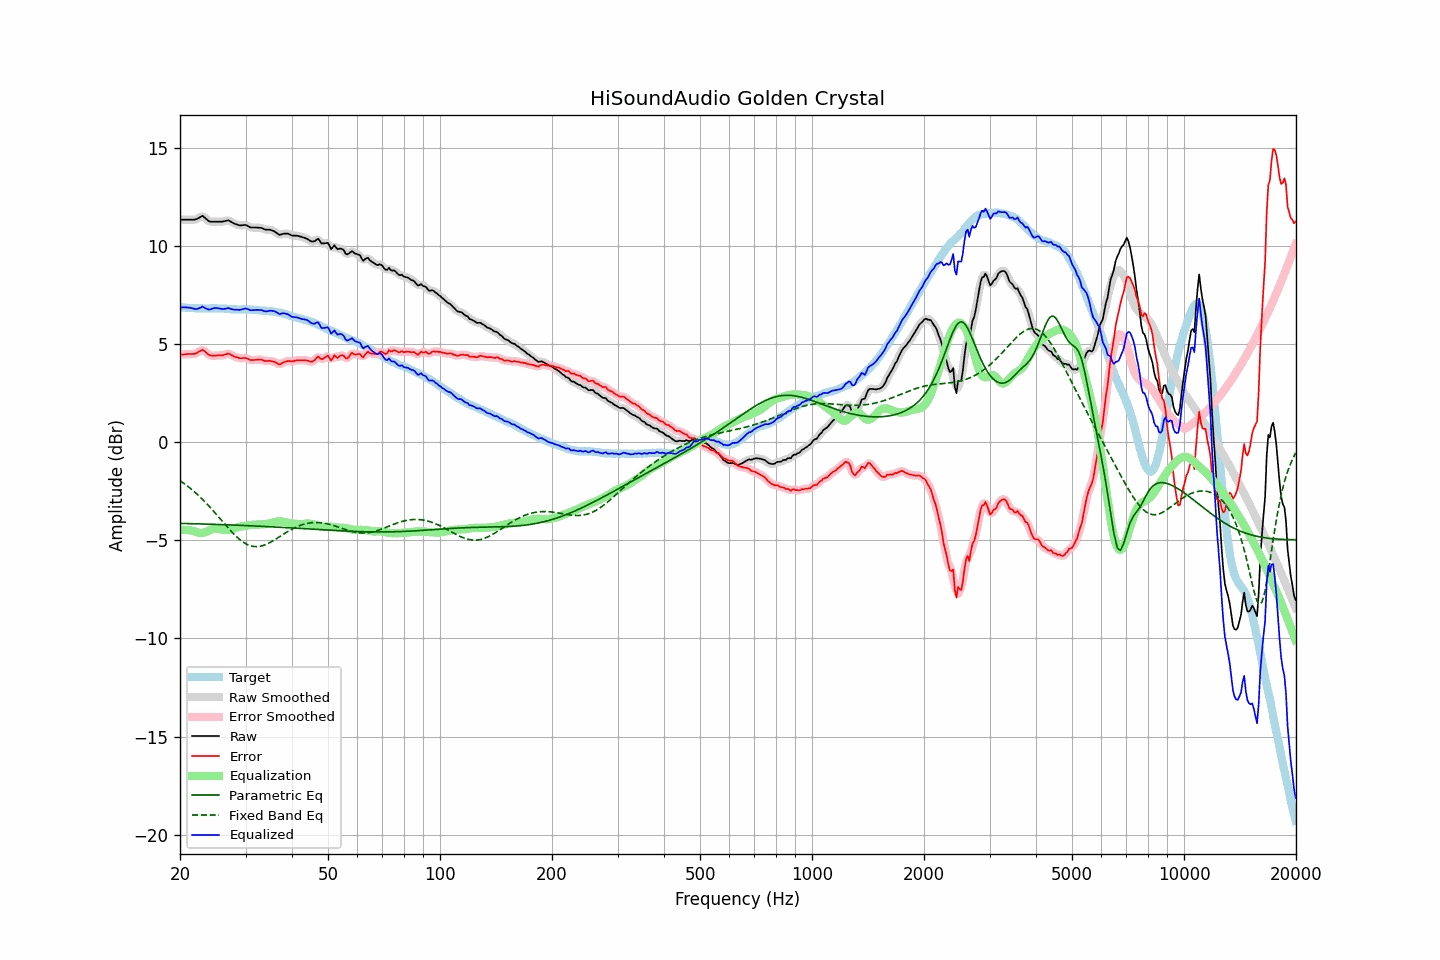

Data behind this chart, as committed beside it:
frequency, raw, error, smoothed, error_smoothed, equalization, parametric_eq, fixed_band_eq, equalized_raw, equalized_smoothed, target
20.00, 11.34, 4.46, 11.34, 4.46, -4.48, -4.14, -1.96, 6.86, 6.86, 6.88
20.20, 11.34, 4.47, 11.34, 4.47, -4.47, -4.14, -2.01, 6.87, 6.87, 6.87
20.40, 11.34, 4.47, 11.34, 4.47, -4.47, -4.14, -2.07, 6.87, 6.87, 6.87
20.61, 11.34, 4.48, 11.34, 4.48, -4.47, -4.14, -2.13, 6.87, 6.87, 6.86
20.81, 11.34, 4.49, 11.34, 4.49, -4.47, -4.14, -2.19, 6.87, 6.87, 6.85
21.02, 11.34, 4.50, 11.34, 4.50, -4.48, -4.15, -2.26, 6.87, 6.87, 6.84
21.23, 11.34, 4.50, 11.34, 4.50, -4.49, -4.15, -2.32, 6.86, 6.86, 6.84
21.44, 11.34, 4.49, 11.34, 4.50, -4.50, -4.15, -2.39, 6.84, 6.84, 6.85
21.66, 11.34, 4.50, 11.34, 4.50, -4.52, -4.15, -2.46, 6.82, 6.82, 6.84
21.87, 11.34, 4.50, 11.35, 4.51, -4.54, -4.15, -2.53, 6.80, 6.80, 6.84
22.09, 11.36, 4.53, 11.37, 4.54, -4.57, -4.16, -2.60, 6.79, 6.79, 6.83
22.31, 11.40, 4.57, 11.40, 4.58, -4.60, -4.16, -2.68, 6.80, 6.80, 6.83
22.54, 11.45, 4.63, 11.46, 4.63, -4.62, -4.16, -2.75, 6.83, 6.84, 6.82
22.76, 11.49, 4.67, 11.50, 4.68, -4.63, -4.16, -2.83, 6.86, 6.87, 6.83
22.99, 11.54, 4.72, 11.51, 4.69, -4.62, -4.17, -2.91, 6.92, 6.88, 6.83
23.22, 11.47, 4.66, 11.48, 4.66, -4.61, -4.17, -2.99, 6.87, 6.87, 6.81
23.45, 11.40, 4.59, 11.41, 4.59, -4.58, -4.17, -3.08, 6.82, 6.83, 6.81
23.69, 11.33, 4.52, 11.33, 4.52, -4.54, -4.17, -3.17, 6.79, 6.78, 6.81
23.92, 11.26, 4.45, 11.27, 4.46, -4.50, -4.18, -3.25, 6.76, 6.77, 6.81
24.16, 11.24, 4.42, 11.24, 4.42, -4.46, -4.18, -3.34, 6.78, 6.78, 6.82
24.40, 11.24, 4.41, 11.24, 4.41, -4.43, -4.18, -3.43, 6.81, 6.80, 6.83
24.65, 11.24, 4.41, 11.24, 4.41, -4.41, -4.18, -3.53, 6.83, 6.83, 6.83
24.89, 11.24, 4.41, 11.24, 4.42, -4.40, -4.19, -3.62, 6.84, 6.84, 6.83
25.14, 11.24, 4.42, 11.24, 4.42, -4.40, -4.19, -3.71, 6.84, 6.84, 6.82
25.39, 11.24, 4.42, 11.24, 4.42, -4.42, -4.19, -3.81, 6.83, 6.82, 6.82
25.65, 11.24, 4.43, 11.24, 4.42, -4.43, -4.20, -3.90, 6.81, 6.81, 6.82
25.91, 11.24, 4.43, 11.24, 4.43, -4.45, -4.20, -4.00, 6.79, 6.79, 6.81
26.16, 11.25, 4.44, 11.25, 4.44, -4.46, -4.20, -4.09, 6.79, 6.79, 6.81
26.43, 11.27, 4.47, 11.28, 4.47, -4.47, -4.20, -4.19, 6.80, 6.80, 6.80
26.69, 11.29, 4.49, 11.29, 4.50, -4.47, -4.21, -4.28, 6.82, 6.82, 6.80
26.96, 11.31, 4.52, 11.29, 4.50, -4.47, -4.21, -4.37, 6.84, 6.82, 6.79
27.23, 11.27, 4.49, 11.27, 4.49, -4.46, -4.21, -4.46, 6.82, 6.82, 6.78
27.50, 11.22, 4.44, 11.23, 4.45, -4.44, -4.22, -4.55, 6.78, 6.79, 6.78
27.77, 11.18, 4.40, 11.18, 4.40, -4.41, -4.22, -4.64, 6.77, 6.77, 6.78
28.05, 11.13, 4.36, 11.14, 4.37, -4.38, -4.22, -4.72, 6.75, 6.76, 6.77
28.33, 11.11, 4.34, 11.11, 4.33, -4.35, -4.23, -4.80, 6.76, 6.75, 6.77
28.62, 11.08, 4.32, 11.08, 4.31, -4.33, -4.23, -4.88, 6.75, 6.75, 6.76
28.90, 11.05, 4.28, 11.06, 4.29, -4.31, -4.23, -4.95, 6.74, 6.75, 6.77
29.19, 11.05, 4.28, 11.05, 4.28, -4.29, -4.24, -5.01, 6.76, 6.76, 6.77
29.48, 11.06, 4.28, 11.06, 4.29, -4.28, -4.24, -5.07, 6.78, 6.78, 6.78
29.78, 11.07, 4.30, 11.07, 4.29, -4.27, -4.24, -5.13, 6.80, 6.80, 6.77
30.08, 11.07, 4.29, 11.06, 4.28, -4.25, -4.25, -5.17, 6.82, 6.81, 6.78
30.38, 11.03, 4.26, 11.03, 4.25, -4.24, -4.25, -5.22, 6.79, 6.79, 6.77
30.68, 10.98, 4.21, 10.99, 4.22, -4.23, -4.25, -5.25, 6.75, 6.76, 6.77
30.99, 10.94, 4.18, 10.95, 4.19, -4.22, -4.26, -5.28, 6.72, 6.74, 6.76
31.30, 10.94, 4.19, 10.94, 4.18, -4.21, -4.26, -5.30, 6.73, 6.73, 6.75
31.61, 10.94, 4.19, 10.94, 4.19, -4.20, -4.27, -5.31, 6.74, 6.73, 6.75
31.93, 10.94, 4.20, 10.94, 4.20, -4.20, -4.27, -5.32, 6.74, 6.74, 6.74
32.24, 10.94, 4.20, 10.94, 4.21, -4.19, -4.27, -5.32, 6.75, 6.75, 6.74
32.57, 10.93, 4.21, 10.94, 4.21, -4.19, -4.28, -5.31, 6.74, 6.75, 6.73
32.89, 10.93, 4.22, 10.93, 4.21, -4.19, -4.28, -5.30, 6.74, 6.74, 6.71
33.22, 10.91, 4.20, 10.90, 4.19, -4.18, -4.29, -5.28, 6.73, 6.72, 6.71
33.55, 10.87, 4.16, 10.88, 4.17, -4.18, -4.29, -5.26, 6.69, 6.70, 6.71
33.89, 10.84, 4.14, 10.85, 4.15, -4.17, -4.29, -5.23, 6.67, 6.68, 6.70
34.23, 10.83, 4.14, 10.84, 4.14, -4.16, -4.30, -5.19, 6.67, 6.67, 6.69
34.57, 10.83, 4.14, 10.83, 4.14, -4.15, -4.30, -5.15, 6.69, 6.68, 6.69
34.92, 10.83, 4.16, 10.82, 4.14, -4.13, -4.31, -5.11, 6.71, 6.70, 6.67
35.27, 10.80, 4.12, 10.81, 4.13, -4.10, -4.31, -5.06, 6.70, 6.70, 6.68
35.62, 10.77, 4.11, 10.77, 4.11, -4.08, -4.32, -5.02, 6.69, 6.69, 6.66
35.97, 10.73, 4.09, 10.72, 4.08, -4.06, -4.32, -4.97, 6.67, 6.67, 6.64
... 635 more rows
